Image classification data set "images" (ziyakausar07/Indian_Monument_Prediction on GitHub). Class labels (23): Ajanta Caves, Alai Darwaza, Alai Minar, Charminar, Ellora Caves, Gateway of India, Golden Temple, Hawa Mahal, humayuns tomb, India Gate, Iron Pillar, Jamali Kamali Tomb, Khajuraho, Lotus Temple, Mysore Palace, non monument, Pattadakallu Hampi, Qutub Minar, Red Fort, Sun Temple Konark, Taj Mahal, Tanjavur Temple, Victoria Memorial.

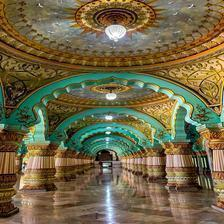
Label: Mysore Palace

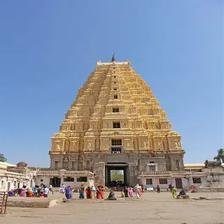
Label: Pattadakallu Hampi

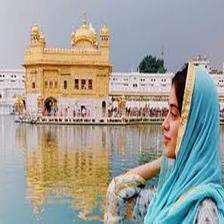
Label: Golden Temple

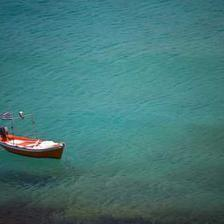
Label: non monument

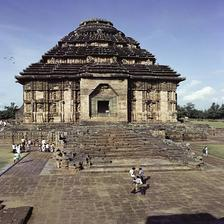
Label: Sun Temple Konark

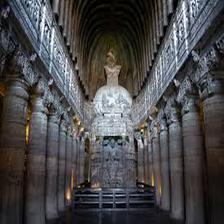
Label: Ajanta Caves
